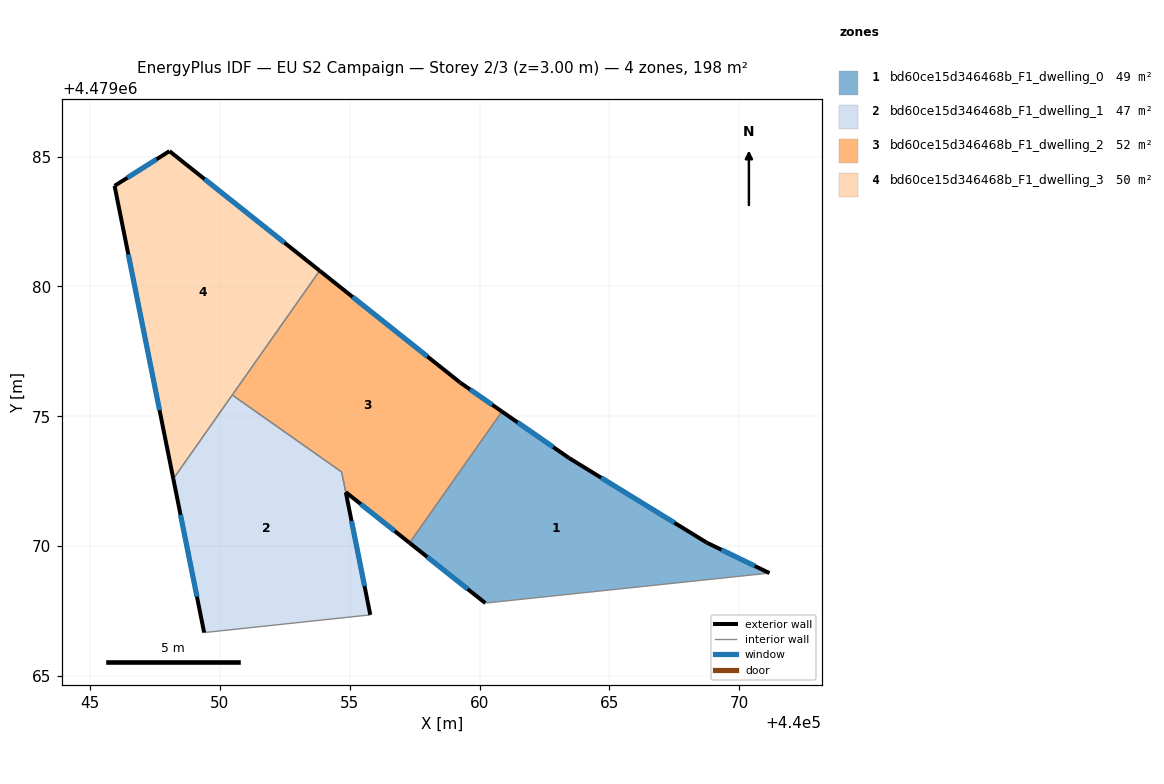
=== STOREY PLAN SPEC (per zone: floor XY polygon, exterior-wall plan segments, windows/doors) ===
zone 1: bd60ce15d346468b_F1_dwelling_0  (49.5 m²)
  floor: (440068.74, 4479070.13) (440071.16, 4479068.96) (440060.22, 4479067.80) (440057.30, 4479070.12) (440060.86, 4479075.18) (440063.44, 4479073.39)
  exterior wall: (440057.30, 4479070.12) – (440060.22, 4479067.80)  [3.7 m]
    window: (440057.99, 4479069.58) – (440059.54, 4479068.35)  [3.2 m²]
  exterior wall: (440063.44, 4479073.39) – (440060.86, 4479075.18)  [3.1 m]
    window: (440062.83, 4479073.81) – (440061.47, 4479074.76)  [2.7 m²]
  exterior wall: (440068.74, 4479070.13) – (440063.44, 4479073.39)  [6.2 m]
    window: (440067.50, 4479070.90) – (440064.68, 4479072.63)  [5.3 m²]
  exterior wall: (440071.16, 4479068.96) – (440068.74, 4479070.13)  [2.7 m]
    window: (440070.60, 4479069.23) – (440069.31, 4479069.86)  [2.3 m²]
  interior walls: 2
zone 2: bd60ce15d346468b_F1_dwelling_1  (47.5 m²)
  floor: (440054.69, 4479072.85) (440054.85, 4479072.08) (440055.79, 4479067.35) (440049.39, 4479066.67) (440048.21, 4479072.59) (440050.48, 4479075.82)
  exterior wall: (440055.79, 4479067.35) – (440054.85, 4479072.07)  [4.8 m]
    window: (440055.57, 4479068.46) – (440055.07, 4479070.96)  [4.1 m²]
  exterior wall: (440048.21, 4479072.59) – (440049.39, 4479066.67)  [6.0 m]
    window: (440048.48, 4479071.20) – (440049.12, 4479068.06)  [5.1 m²]
  interior walls: 4
zone 3: bd60ce15d346468b_F1_dwelling_2  (51.8 m²)
  floor: (440059.26, 4479076.29) (440060.86, 4479075.18) (440057.30, 4479070.12) (440054.85, 4479072.08) (440054.69, 4479072.85) (440050.48, 4479075.82) (440053.84, 4479080.60)
  exterior wall: (440059.26, 4479076.29) – (440053.84, 4479080.60)  [6.9 m]
    window: (440057.99, 4479077.30) – (440055.11, 4479079.59)  [5.9 m²]
  exterior wall: (440060.86, 4479075.18) – (440059.26, 4479076.29)  [2.0 m]
    window: (440060.49, 4479075.44) – (440059.63, 4479076.03)  [1.7 m²]
  exterior wall: (440054.85, 4479072.08) – (440057.30, 4479070.12)  [3.1 m]
    window: (440055.42, 4479071.62) – (440056.73, 4479070.58)  [2.7 m²]
  interior walls: 4
zone 4: bd60ce15d346468b_F1_dwelling_3  (49.6 m²)
  floor: (440053.84, 4479080.60) (440048.21, 4479072.59) (440045.94, 4479083.87) (440048.06, 4479085.21)
  exterior wall: (440045.95, 4479083.87) – (440048.21, 4479072.59)  [11.5 m]
    window: (440046.47, 4479081.23) – (440047.68, 4479075.23)  [9.8 m²]
  exterior wall: (440048.06, 4479085.21) – (440045.95, 4479083.87)  [2.5 m]
    window: (440047.56, 4479084.89) – (440046.44, 4479084.18)  [2.1 m²]
  exterior wall: (440053.84, 4479080.60) – (440048.06, 4479085.21)  [7.4 m]
    window: (440052.49, 4479081.68) – (440049.41, 4479084.13)  [6.3 m²]
  interior walls: 2

=== DERIVED (storey summary) ===
Building: EU S2 Campaign
Storey: 2 of 3  (floor level z = 3.00 m)
Storey gross floor area: 198.3 m²
Zones on this storey: 4
  - bd60ce15d346468b_F1_dwelling_0: floor 49.5 m²; exterior wall 15.8 m (47.3 m²); 4 window(s) 13.4 m²; WWR 28.3%
  - bd60ce15d346468b_F1_dwelling_1: floor 47.5 m²; exterior wall 10.8 m (32.5 m²); 2 window(s) 9.2 m²; WWR 28.3%
  - bd60ce15d346468b_F1_dwelling_2: floor 51.8 m²; exterior wall 12.0 m (36.0 m²); 3 window(s) 10.2 m²; WWR 28.3%
  - bd60ce15d346468b_F1_dwelling_3: floor 49.6 m²; exterior wall 21.4 m (64.2 m²); 3 window(s) 18.1 m²; WWR 28.3%
Zone adjacency (shared interzone walls):
  - bd60ce15d346468b_F1_dwelling_0 ↔ bd60ce15d346468b_F1_dwelling_2
  - bd60ce15d346468b_F1_dwelling_1 ↔ bd60ce15d346468b_F1_dwelling_2
  - bd60ce15d346468b_F1_dwelling_1 ↔ bd60ce15d346468b_F1_dwelling_3
  - bd60ce15d346468b_F1_dwelling_2 ↔ bd60ce15d346468b_F1_dwelling_3